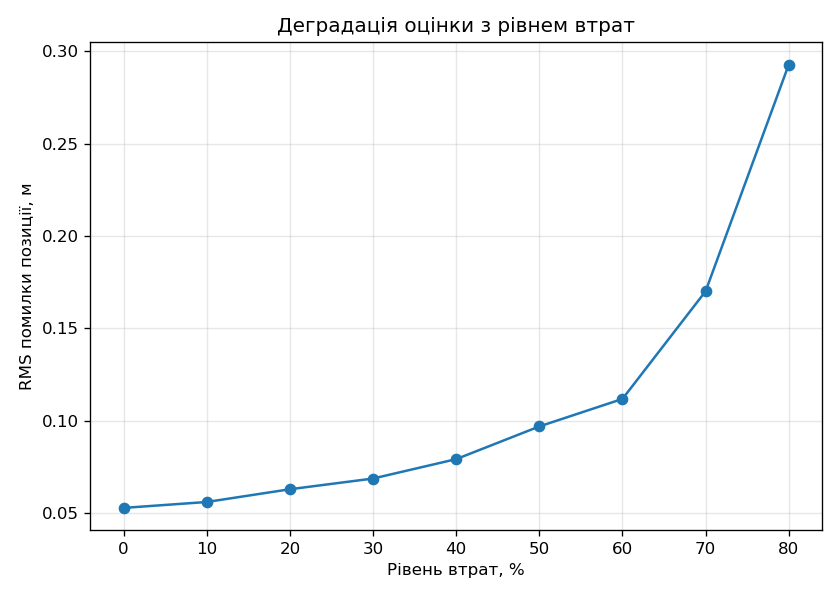

The table this chart was drawn from, first rows:
loss, rms
0.0, 0.0528
0.1, 0.0560
0.2, 0.0629
0.3, 0.0687
0.4, 0.0792
0.5, 0.0969
0.6, 0.1118
0.7, 0.1701
0.8, 0.2928
